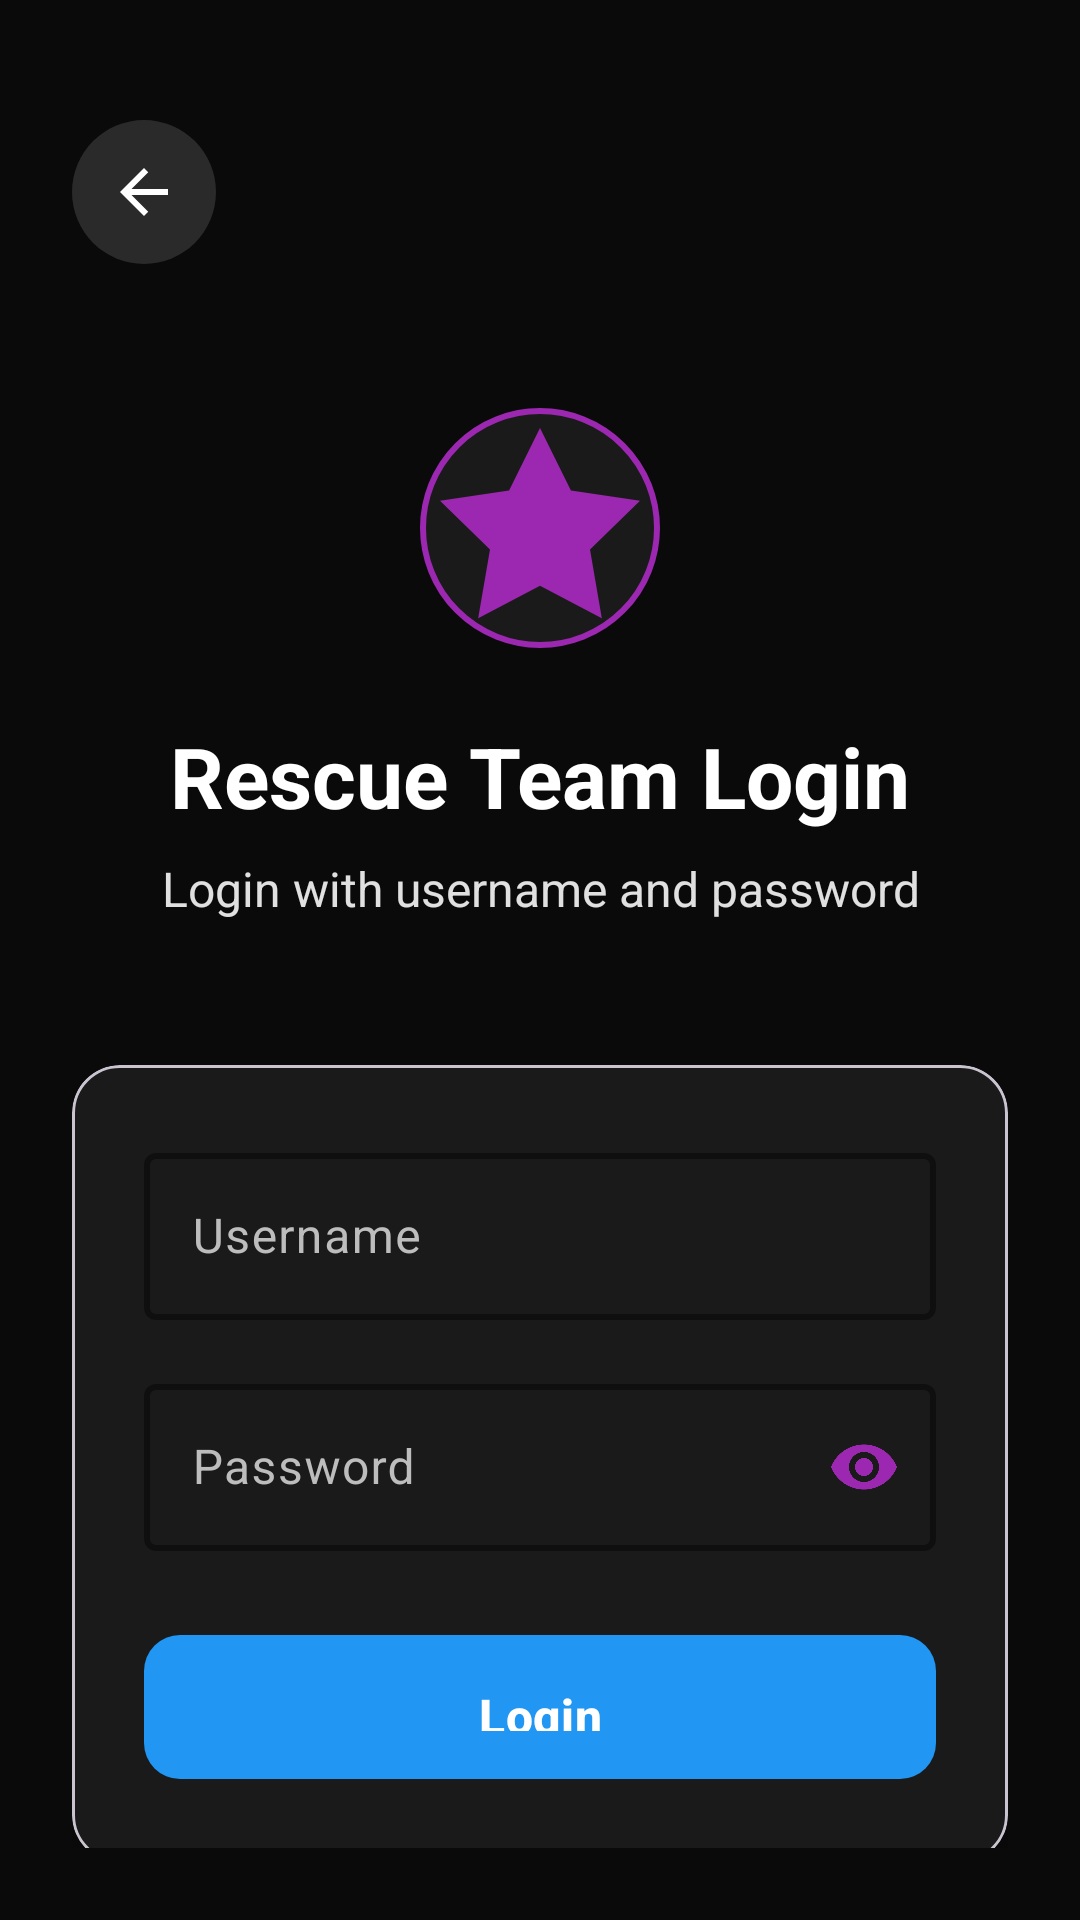

Reconstruct the res/layout file that produces this screen, plus the resources it refers to.
<!-- AndroidManifest.xml: application theme Theme.DCCNConnect -->
<!-- res/layout/activity_rescue_team_login.xml -->
<?xml version="1.0" encoding="utf-8"?>
<androidx.constraintlayout.widget.ConstraintLayout xmlns:android="http://schemas.android.com/apk/res/android"
    xmlns:app="http://schemas.android.com/apk/res-auto"
    xmlns:tools="http://schemas.android.com/tools"
    android:layout_width="match_parent"
    android:layout_height="match_parent"
    android:background="@color/background_900"
    tools:context=".activities.RescueTeamLoginActivity">

    
    <View
        android:id="@+id/background_pattern"
        android:layout_width="match_parent"
        android:layout_height="match_parent"
        android:background="@drawable/background_pattern"
        app:layout_constraintBottom_toBottomOf="parent"
        app:layout_constraintEnd_toEndOf="parent"
        app:layout_constraintStart_toStartOf="parent"
        app:layout_constraintTop_toTopOf="parent" />

    
    <androidx.constraintlayout.widget.ConstraintLayout
        android:layout_width="match_parent"
        android:layout_height="match_parent"
        android:padding="24dp">

        
        <ImageButton
            android:id="@+id/btn_back"
            android:layout_width="48dp"
            android:layout_height="48dp"
            android:layout_marginTop="16dp"
            android:background="@drawable/icon_background"
            android:contentDescription="Back"
            android:src="@drawable/ic_arrow_back"
            app:layout_constraintStart_toStartOf="parent"
            app:layout_constraintTop_toTopOf="parent"
            app:tint="@color/white" />

        
        <ImageView
            android:id="@+id/iv_app_logo"
            android:layout_width="80dp"
            android:layout_height="80dp"
            android:layout_marginTop="48dp"
            android:background="@drawable/logo_background_secondary"
            android:contentDescription="@string/app_name"
            android:src="@drawable/ic_rescue"
            app:layout_constraintEnd_toEndOf="parent"
            app:layout_constraintStart_toStartOf="parent"
            app:layout_constraintTop_toBottomOf="@id/btn_back"
            app:tint="@color/secondary_500" />

        
        <TextView
            android:id="@+id/tv_title"
            android:layout_width="wrap_content"
            android:layout_height="wrap_content"
            android:layout_marginTop="24dp"
            android:text="@string/rescue_team_login"
            android:textColor="@color/white"
            android:textSize="28sp"
            android:textStyle="bold"
            app:layout_constraintEnd_toEndOf="parent"
            app:layout_constraintStart_toStartOf="parent"
            app:layout_constraintTop_toBottomOf="@id/iv_app_logo" />

        
        <TextView
            android:id="@+id/tv_subtitle"
            android:layout_width="0dp"
            android:layout_height="wrap_content"
            android:layout_marginTop="8dp"
            android:gravity="center"
            android:text="Login with username and password"
            android:textColor="@color/gray_300"
            android:textSize="16sp"
            app:layout_constraintEnd_toEndOf="parent"
            app:layout_constraintStart_toStartOf="parent"
            app:layout_constraintTop_toBottomOf="@id/tv_title" />

        
        <com.google.android.material.card.MaterialCardView
            android:id="@+id/card_login"
            android:layout_width="0dp"
            android:layout_height="wrap_content"
            android:layout_marginTop="48dp"
            app:cardBackgroundColor="@color/surface_800"
            app:cardCornerRadius="16dp"
            app:cardElevation="8dp"
            app:layout_constraintEnd_toEndOf="parent"
            app:layout_constraintStart_toStartOf="parent"
            app:layout_constraintTop_toBottomOf="@id/tv_subtitle">

            <LinearLayout
                android:layout_width="match_parent"
                android:layout_height="wrap_content"
                android:orientation="vertical"
                android:padding="24dp">

                
                <com.google.android.material.textfield.TextInputLayout
                    android:id="@+id/til_username"
                    android:layout_width="match_parent"
                    android:layout_height="wrap_content"
                    android:hint="@string/rescue_username"
                    app:boxStrokeColor="@color/secondary_500"
                    app:hintTextColor="@color/secondary_500"
                    style="@style/Widget.DCCNConnect.TextInputLayout">

                    <com.google.android.material.textfield.TextInputEditText
                        android:id="@+id/et_username"
                        android:layout_width="match_parent"
                        android:layout_height="wrap_content"
                        android:inputType="text"
                        android:maxLines="1"
                        android:textColor="@color/white"
                        android:textColorHint="@color/gray_400" />

                </com.google.android.material.textfield.TextInputLayout>

                
                <com.google.android.material.textfield.TextInputLayout
                    android:id="@+id/til_password"
                    android:layout_width="match_parent"
                    android:layout_height="wrap_content"
                    android:layout_marginTop="16dp"
                    android:hint="@string/rescue_password"
                    app:boxStrokeColor="@color/secondary_500"
                    app:hintTextColor="@color/secondary_500"
                    app:passwordToggleEnabled="true"
                    app:passwordToggleTint="@color/secondary_500"
                    style="@style/Widget.DCCNConnect.TextInputLayout">

                    <com.google.android.material.textfield.TextInputEditText
                        android:id="@+id/et_password"
                        android:layout_width="match_parent"
                        android:layout_height="wrap_content"
                        android:inputType="textPassword"
                        android:maxLines="1"
                        android:textColor="@color/white"
                        android:textColorHint="@color/gray_400" />

                </com.google.android.material.textfield.TextInputLayout>

                
                <com.google.android.material.button.MaterialButton
                    android:id="@+id/btn_login"
                    android:layout_width="match_parent"
                    android:layout_height="56dp"
                    android:layout_marginTop="24dp"
                    android:text="@string/rescue_login"
                    android:textSize="16sp"
                    android:textStyle="bold"
                    app:cornerRadius="12dp"
                    style="@style/Widget.DCCNConnect.Button" />

            </LinearLayout>

        </com.google.android.material.card.MaterialCardView>

        
        <LinearLayout
            android:id="@+id/ll_info"
            android:layout_width="0dp"
            android:layout_height="wrap_content"
            android:layout_marginTop="32dp"
            android:gravity="center"
            android:orientation="vertical"
            app:layout_constraintEnd_toEndOf="parent"
            app:layout_constraintStart_toStartOf="parent"
            app:layout_constraintTop_toBottomOf="@id/card_login">

            <ImageView
                android:layout_width="32dp"
                android:layout_height="32dp"
                android:background="@drawable/feature_icon_background"
                android:contentDescription="Info"
                android:src="@drawable/ic_lock"
                app:tint="@color/secondary_500" />

            <TextView
                android:layout_width="wrap_content"
                android:layout_height="wrap_content"
                android:layout_marginTop="12dp"
                android:gravity="center"
                android:text="Default: rescue / team123"
                android:textColor="@color/gray_400"
                android:textSize="14sp" />

        </LinearLayout>

    </androidx.constraintlayout.widget.ConstraintLayout>

</androidx.constraintlayout.widget.ConstraintLayout>
<!-- resources referenced by this layout -->
<resources>
  <color name="background_900">#0A0A0A</color>
  <color name="gray_300">#E0E0E0</color>
  <color name="gray_400">#BDBDBD</color>
  <color name="secondary_500">#9C27B0</color>
  <color name="surface_800">#1A1A1A</color>
  <color name="white">#FFFFFF</color>
  <!-- drawable feature_icon_background (drawable) -->
  <?xml version="1.0" encoding="utf-8"?>
  <shape xmlns:android="http://schemas.android.com/apk/res/android"
      android:shape="oval">
      <solid android:color="@color/surface_700" />
      <size
          android:width="32dp"
          android:height="32dp" />
  </shape>
  <!-- drawable ic_arrow_back (drawable) -->
  <vector xmlns:android="http://schemas.android.com/apk/res/android"
      android:width="24dp"
      android:height="24dp"
      android:viewportWidth="24"
      android:viewportHeight="24">
      
      <path
          android:fillColor="#FFFFFF"
          android:pathData="M20,11H7.83l5.59,-5.59L12,4l-8,8 8,8 1.41,-1.41L7.83,13H20v-2z"/>
      
  </vector>
  <!-- drawable icon_background (drawable) -->
  <?xml version="1.0" encoding="utf-8"?>
  <shape xmlns:android="http://schemas.android.com/apk/res/android"
      android:shape="oval">
      
      <solid android:color="@color/surface_700" />
      
  </shape>
  <!-- drawable logo_background_secondary (drawable) -->
  <?xml version="1.0" encoding="utf-8"?>
  <shape xmlns:android="http://schemas.android.com/apk/res/android"
      android:shape="oval">
      
      <solid android:color="@color/surface_800" />
      <stroke
          android:width="2dp"
          android:color="@color/secondary_500" />
      
  </shape>
  <string name="app_name">DCCN Connect</string>
  <string name="rescue_login">Login</string>
  <string name="rescue_password">Password</string>
  <string name="rescue_team_login">Rescue Team Login</string>
  <string name="rescue_username">Username</string>
  <style name="Widget.DCCNConnect.Button" parent="Widget.Material3.Button">
          <item name="android:textColor">@color/white</item>
          <item name="android:textSize">16sp</item>
          <item name="android:textStyle">bold</item>
          <item name="cornerRadius">12dp</item>
          <item name="android:padding">16dp</item>
          <item name="android:minHeight">56dp</item>
      </style>
  <style name="Widget.DCCNConnect.TextInputLayout" parent="Widget.Material3.TextInputLayout.OutlinedBox">
          <item name="boxStrokeColor">@color/primary_500</item>
          <item name="boxStrokeWidth">2dp</item>
          <item name="hintTextColor">@color/primary_500</item>
          <item name="android:textColorHint">@color/gray_400</item>
      </style>
  <color name="surface_700">#2A2A2A</color>
  <color name="primary_500">#2196F3</color>
  <color name="primary_700">#1976D2</color>
  <color name="secondary_700">#7B1FA2</color>
  <color name="error_500">#F44336</color>
  <color name="surface_900">#0A0A0A</color>
  <style name="Widget.DCCNConnect.EditText" parent="Widget.AppCompat.EditText">
          <item name="android:textColor">@color/white</item>
          <item name="android:textColorHint">@color/gray_400</item>
          <item name="android:background">@drawable/edit_text_background</item>
          <item name="android:padding">16dp</item>
          <item name="android:textSize">16sp</item>
      </style>
  <!-- drawable edit_text_background (drawable) -->
  <?xml version="1.0" encoding="utf-8"?>
  <shape xmlns:android="http://schemas.android.com/apk/res/android"
      android:shape="rectangle">
      
      <solid android:color="@color/surface_700" />
      <corners android:radius="8dp" />
      <stroke
          android:width="1dp"
          android:color="@color/surface_600" />
      
  </shape>
  <color name="surface_600">#3A3A3A</color>
</resources>
